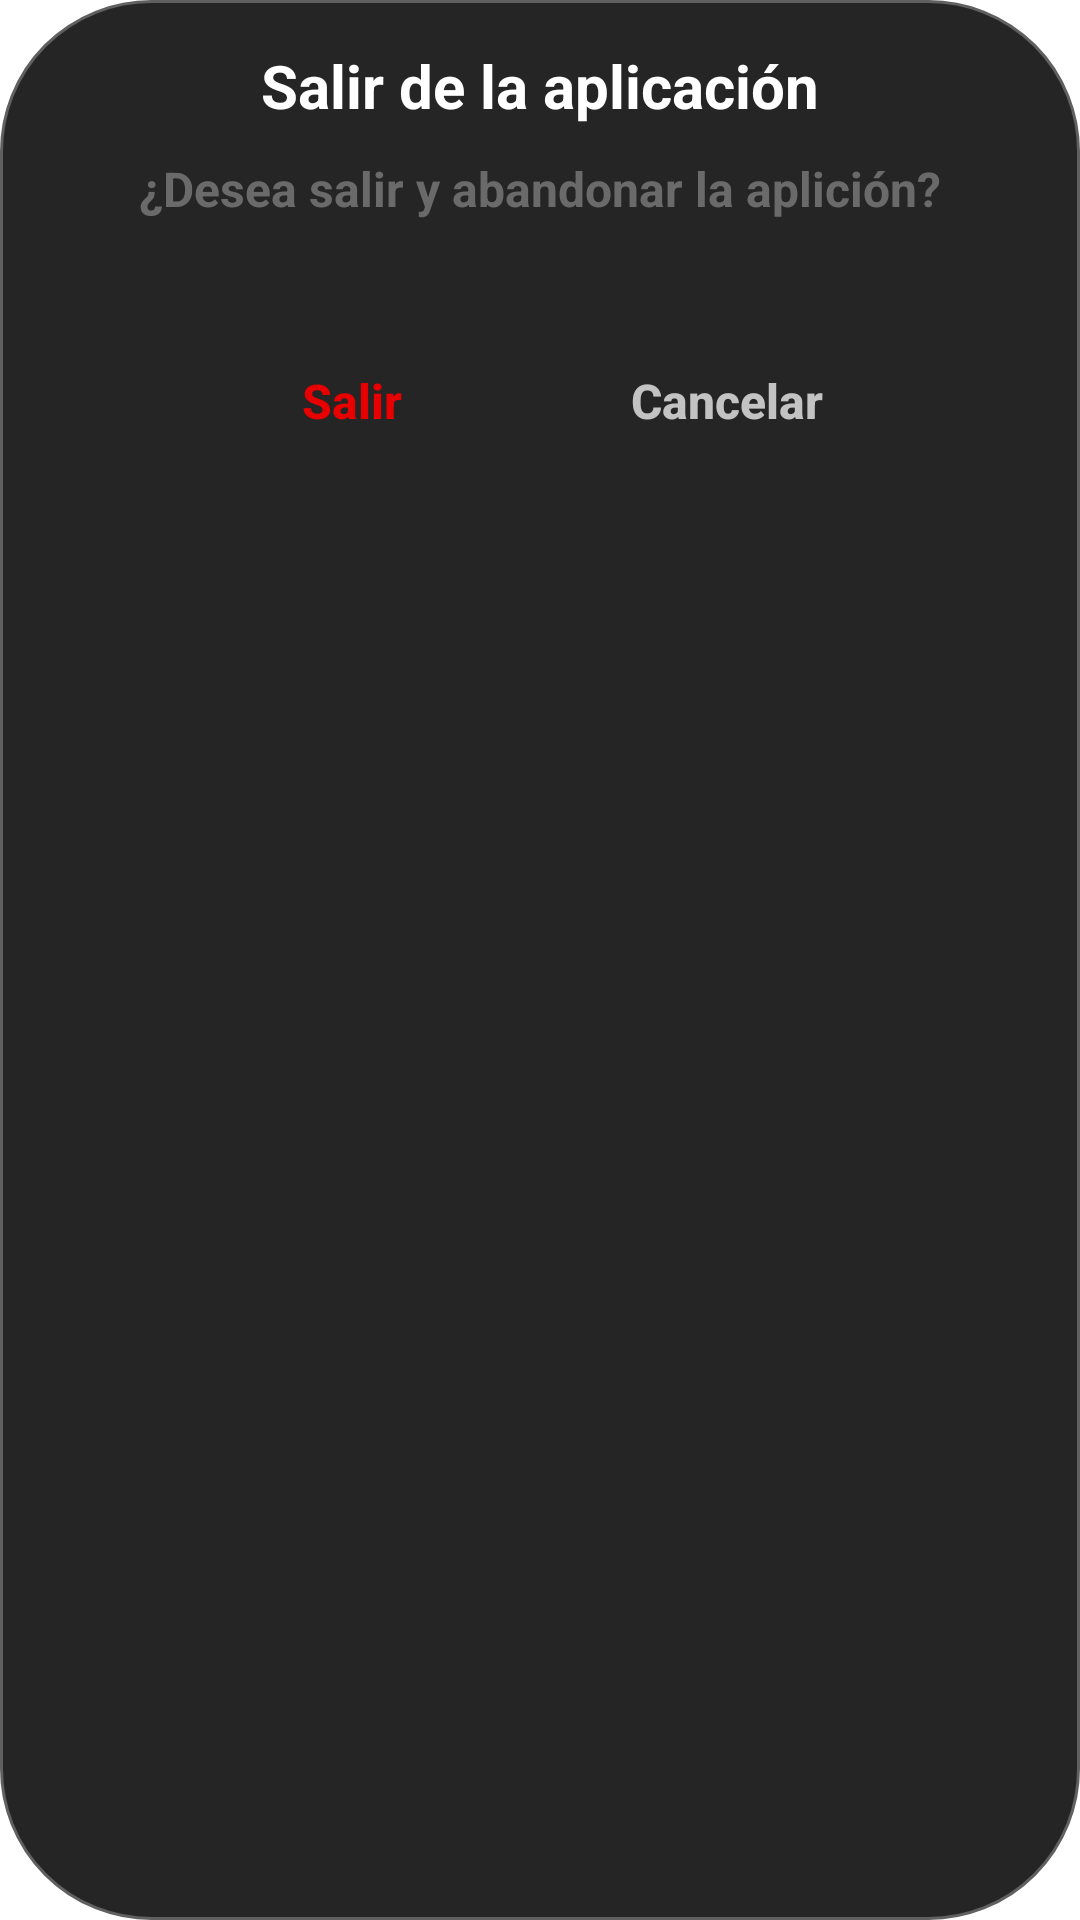

Layout XML and referenced resources for this Android screen:
<!-- AndroidManifest.xml: application theme Theme.RedIncidencias -->
<!-- res/layout/exit_dialog.xml -->
<?xml version="1.0" encoding="utf-8"?>
<LinearLayout xmlns:android="http://schemas.android.com/apk/res/android"
    android:layout_width="330dp"
    android:layout_height="200dp"
    xmlns:app="http://schemas.android.com/apk/res-auto"
    android:background="@drawable/exit_dialog_background"
    android:orientation="vertical"
    >

    <TextView
        android:id="@+id/txt_dia"
        android:layout_width="wrap_content"
        android:layout_height="wrap_content"
        android:layout_gravity="center"
        android:layout_marginTop="10dp"
        android:layout_marginLeft="10dp"
        android:layout_marginRight="10dp"
        android:text="Salir de la aplicación"
        android:textSize="20dp"
        android:textColor="@color/white"
        android:textStyle="bold"/>

    <TextView
        android:id="@+id/desc_dia"
        android:layout_width="wrap_content"
        android:layout_height="wrap_content"
        android:layout_gravity="center"
        android:layout_margin="10dp"
        android:text="¿Desea salir y abandonar la aplición?"
        android:textSize="16dp"
        android:textColor="#7AB5B5B5"
        android:textStyle="bold"/>

    <LinearLayout
        android:layout_width="wrap_content"
        android:layout_height="wrap_content"
        android:layout_gravity="center"
        android:layout_marginTop="30dp"
        android:orientation="horizontal" >

        <Button
            android:id="@+id/btn_yes"
            android:layout_width="120dp"
            android:layout_height="40dp"
            android:background="#00656565"
            android:clickable="true"
            android:text="Salir"
            android:textColor="#E80000"
            android:textAllCaps="false"
            android:textSize="16dp"
            android:textStyle="bold" />

        <Button
            android:id="@+id/btn_no"
            android:layout_width="120dp"
            android:layout_height="40dp"
            android:layout_marginLeft="5dp"
            android:background="#009C9C9C"
            android:clickable="true"
            android:text="Cancelar"
            android:textColor="#C3C3C3"
            android:textAllCaps="false"
            android:textSize="16dp"
            android:textStyle="bold" />
    </LinearLayout>

</LinearLayout>
<!-- resources referenced by this layout -->
<resources>
  <color name="white">#FFFFFFFF</color>
  <!-- drawable exit_dialog_background (drawable) -->
  <shape
      xmlns:android="http://schemas.android.com/apk/res/android"
      android:shape="rectangle"   >
  
      <solid
          android:color="#252525" >
      </solid>
  
      <stroke
          android:width="1dp"
          android:color="#606060" >
      </stroke>
  
      <padding
          android:left="5dp"
          android:top="5dp"
          android:right="5dp"
          android:bottom="5dp"    >
      </padding>
  
      <corners
          android:radius="50dp"   >
      </corners>
  
  </shape>
  <style name="Theme.RedIncidencias" parent="Theme.MaterialComponents.DayNight.NoActionBar">
  
          
          <item name="colorPrimary">@color/red_500</item>
          <item name="colorPrimaryVariant">@color/red_700</item>
          <item name="colorOnPrimary">@color/white</item>
  
          
          <item name="colorSecondary">@color/teal_200</item>
          <item name="colorSecondaryVariant">@color/teal_700</item>
          <item name="colorOnSecondary">@color/black</item>
  
          
          <item name="android:statusBarColor" tools:targetApi="l">?attr/colorPrimaryVariant</item>
  
      </style>
  <color name="red_500">#DD0000</color>
  <color name="red_700">#A60000</color>
  <color name="teal_200">#FF03DAC5</color>
  <color name="teal_700">#FF018786</color>
  <color name="black">#FF000000</color>
</resources>
